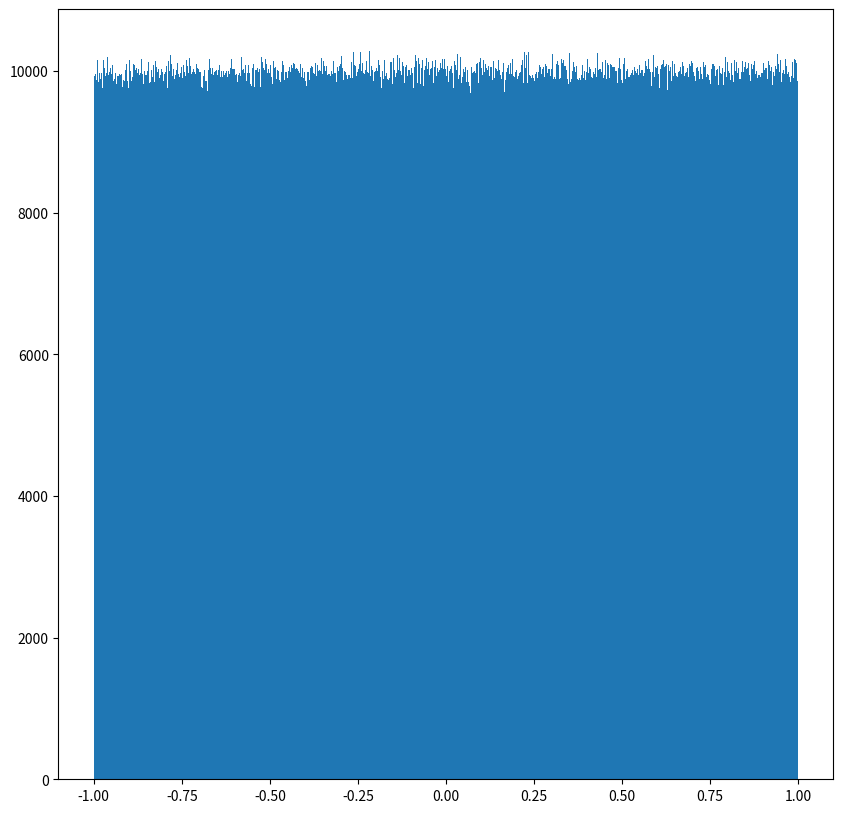

This chart was generated by the following Python code:
import matplotlib.pyplot as plt
import numpy as np

# 从-1 到1 ，选一亿个数
x1 = np.random.uniform(-1, 1, 100000000)

# 创建画布
plt.figure(figsize=(10, 10), dpi = 100)

# x是数据量，bins划分的区间数，简单地说就是 y轴的精细度
plt.hist(x=x1, bins=10000)

plt.show()